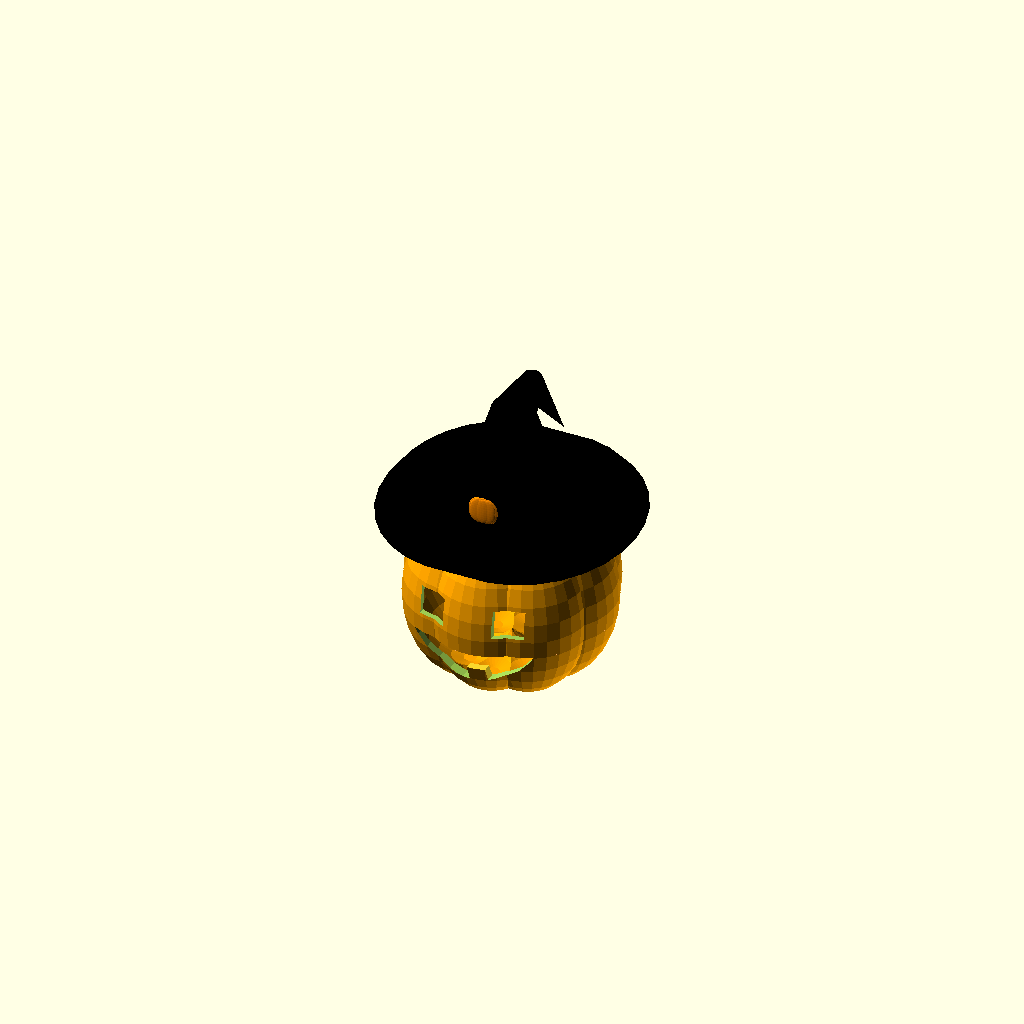
Cell 1 — every parameter at its default value.
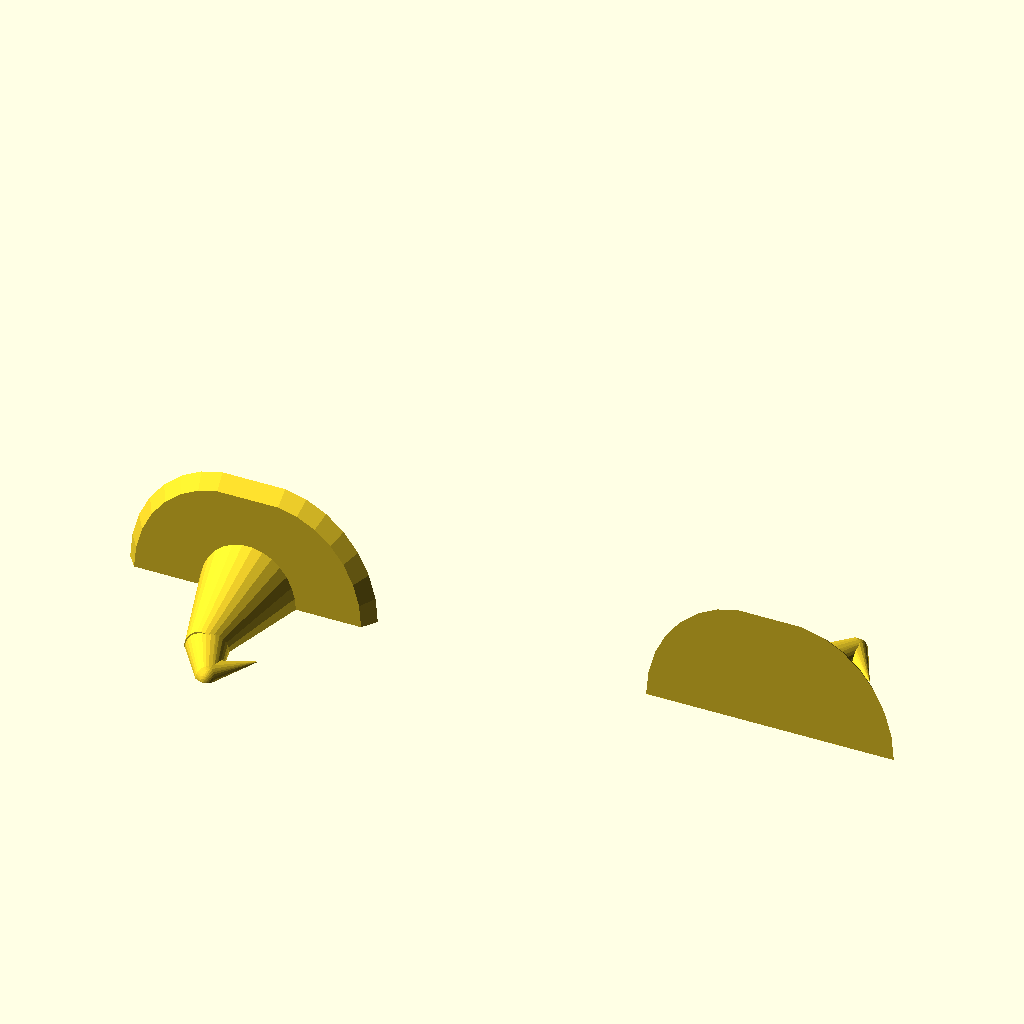
Cell 2: models = 2 (everything else at default).
One fixed orthographic camera (rotation 55°, 0°, 25°; colour scheme Cornfield) for every cell.
The OpenSCAD source (inputs/thingiverse/files/thing-1102848/TW-HalloweenPumpkin6.scad):
//Thomas Wolfe
//Pumpkin and Witch hat

$fn = 30;
//you can chose which models to print
models = 1;//[1:complete, 2:Both parts of hat, 3:half of the hat, 4:other half of the hat, 5:Just Pumpkin, 6:upright hat, 7:all models possible]

//you can change the type of eyes
eyes = 1;//[1:Square, 2:Circle]

//you can choose to remove the tooth
tooth = 1;//[1:Yes, 2:No]


/* 
complete();
print1();//hat 1/2
print2();//hat 2/2
print3();//base of pumkin
//print4();//mini hat topper
 */

module print1() {//hat pt1
    difference(){
        rotate([-90,0,0]){
            translate([75,0,0]){
                scale([.6,.7,.8]){
                        hat();
                        }
                    }
                }
         translate([0,-100,-100]){
                cube([1000,1000,100]);
             }
            }
        }
module print2() {//hat pt2
    translate([-150,0,0]){
        rotate([180,0,0]){
            intersection(){
                rotate([-90,0,0]){
                    translate([75,0,0]){
                        scale([.6,.7,.8]){
                            hat();
                        }
                    }
                }
                translate([0,-100,-100]){
                    cube([1000,1000,100]);
                }
            }
        }
    }
    
}
module print3() {
    translate([0,-100,0])
    finalpumpkin();    
}
module print4(){
    translate([0,100,0]){
        rotate([90,0,0]){
            translate([0,18,0]){
                scale([1,5,1]){
                    minipumpkin();
                }
            }
        }
    }
}
module complete() {
    union(){//this is where the parts of the pumpkin are called
        color("black", 1){ //calls and sets the hat to  black and makes it fit the hight spec
            translate([0,0,49]){
                scale([.6,.7,.8]){
                    hat();
                }
            }
        }
        color("darkorange"){//makes the ornament pumpkin darker
            minipumpkin();//calls the ornimant to the hat
        }
        finalpumpkin();//calls the "carved" pumpkin
    }
}

module pumpkin() {//this calls the lobes and makes the pumpkin
        union(){//this is what makes the pumpkin
            color( "orange", 1) {
                translate([7,0,25]){
                    lobe();
                }
                translate([0,7,25]){
                    lobe();
                }
                translate([0,-7,25]){
                    lobe();
                }
                translate([-7,0,25]){
                    lobe();
                }
                translate([5,5,25]){
                    lobe();
                }
                translate([5,-5,25]){
                    lobe();
                }
                translate([-5,-5,25]){
                    lobe();
                }
                translate([-5,5,25]){
                    lobe();
                }
            }
        }
}

module lowstem(){//small bottem of pumpken that is a gray brown ish color like on real pumpkins
    color( "sandybrown", 1) {
             intersection(){
                 translate([-25,-25,0]){
                    cube([50,50,20]);
                     }
                 translate([0,0,26]){
                 scale([1.5,1.5,1]){
                        lobe();
                    }
                }
            }
        }
}
module lobe() {//part of the elipses-spheres that make up the pumpkin
        scale([.4,.4,1]){
            sphere(25);
        }
}
module hat(){//this is the witches hat that the pumpkin wears
    union(){
        hull(){
            cylinder(40,10,9);
            cylinder(1,25,25);
        }
        hull(){//bend in hat tip
            translate([10,0,51]){
                sphere(5);
            }
            translate([0,0,35]){
                rotate([0,30,0]){
                    cylinder(20,10,5);
                }
            }
        }
        hull(){//end of hat tip
            translate([10,0,50]){
                rotate([0,130,0]){
                    cylinder(20,5,0);
                }
            }
            translate([10,0,51]){
                sphere(5);
            }
        }
        hull(){//base to hat
            translate([10,0,0]){
                cylinder(5,50,45);
            }
            translate([-10,0,0]){
                cylinder(5,50,45);
            }
        }
    }
}
module minipumpkin() {//this is the small ornimant that goes on the hat
    //rotate([0,0,-30]){
        translate([0,-18,55]){
            scale([.25,0.05,.15]){
                scale([1,1,1]){
                    //for(d = [0:0.05:1]){
                    //    translate([0,d,0])
                    pumpkin();
                    //}
                    //pumpkin();
                }
            }
        }
    //}
    
}
module insideofpumpkin() {//smaller version of the pumpkin used to make it hollow
    translate([0,0,3]){
        scale([1.65,1.65,.90]){
            pumpkin();
        }
    }
}
module eye() {
    if(eyes == 1){
        translate([0,-100,30]){
        cube([8,200,8],center=true);
        }
    }
    if(eyes == 2){
        translate([0,0,30])
        rotate([90,0,0])
        cylinder(200,7,7);
        }
}

module mouth(){//creates a mouth with one tooth
    if(tooth == 1){
    intersection() {//takes the bottem half of the cylinder(minus the tooth)
        union(){
            translate([0,0,30]){
                rotate([90,0,0]) {
                    cylinder(100,20,20);
                }
            }
        }
        union(){
           difference() {
              translate([-100,-100,0]){
                cube([200,100,20]);
              }
              translate([0,-100,10]){
                cube([5,100,5]);
              }
           }
        } 
     }
 }
 if(tooth ==2){
        intersection() {//takes the bottem half of the cylinder(minus the tooth)
        union(){
            translate([0,0,30]){
                rotate([90,0,0]) {
                    cylinder(100,20,20);
                }
            }
        }
        union(){
            translate([-100,-100,0]){
                cube([200,100,20]);
              }
          }
      }
 }
  
}
module finalpumpkin() {//this is the pumpkin with the face and is hollowed out
    difference() {
        scale([1.75,1.75,1]){//scales the pumpkin and the lower stem part to then cut the other part from it to make the "carved" pumpkin
            pumpkin();
            lowstem();
        }
        translate([-11,0,0]){//sets the eye 11 to the left of origin
            eye();//moves eye into position(to be cut)
        }
        translate([11,0,0]){//sets eye 11 to the right of the origin
            eye();//moves other eye (to be cut)
        } 
        mouth();//calls mouth to be cut out
        
        insideofpumpkin();  //makes it hollow  
    }

}

Models = 1;//[1:completed, 2:Both parts of hat, 3:half of the hat, 4:other half of the hat, 5:Just Pumpkin, 6:upright hat]
if(models == 1){
    complete();
}

if(models == 2){
    print1();//hat 1/2
    print2();//hat 2/2
}
if(models == 3){
    print1();//hat 1/2
}

if(models == 4){
    print2();//hat 2/2
}

if(models == 5){
    print3();//base of pumkin
}

if(models == 6){
    translate([0,0,49]){
                scale([.6,.7,.8]){
                    hat();
                }
            }
}

if(models == 7){
    complete();
    print1();//hat 1/2
    print2();//hat 2/2
    print3();//base of pumkin
}
Parameter table extracted from the source (name, type, default, range or options):
models: number, default 1, options 1, 2, 3, 4, 5, 6, 7
eyes: number, default 1, options 1, 2
tooth: number, default 1, options 1, 2
